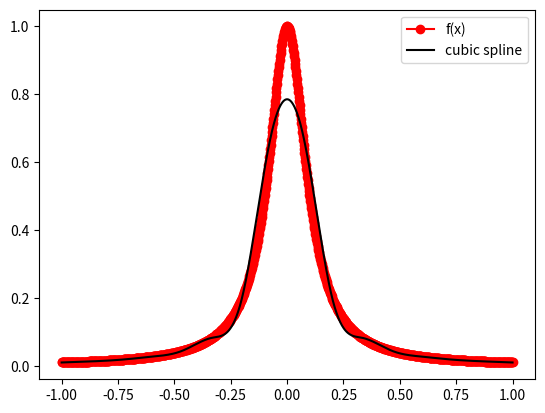
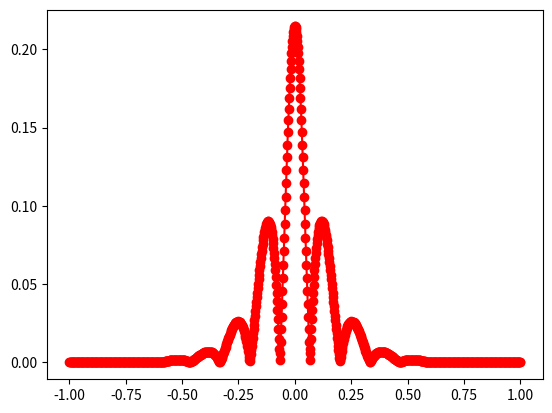

Python code for these plots, in order:
import matplotlib.pyplot as plt
import numpy as np
import math
from numpy.linalg import inv 
from scipy.sparse import diags


def driver():
    
    f = lambda x: 1/ (1 + (10*x)**2)
    a = -1
    b = 1
    
    ''' create points you want to evaluate at'''
    Neval = 1000
    xeval =  np.linspace(a,b,Neval)
    
    ''' number of intervals'''
    Nint = 15
    
    '''evaluate the linear spline'''
    yeval = eval_lin_spline(xeval,Neval,a,b,f,Nint)
    
    #evaluate cubic spline
    M = eval_Ms(Nint,f,a,b)
    print(M)
    yeval_cube = eval_poly_spline(xeval, Neval, a, b, f, Nint, M)

    ''' evaluate f at the evaluation points'''
    fex = np.zeros(Neval)
    for j in range(Neval):
      fex[j] = f(xeval[j]) 

      
    
    plt.figure()
    plt.plot(xeval,fex,'ro-',label="f(x)")
    # plt.plot(xeval,yeval,'bs-')
    plt.plot(xeval,yeval_cube, "k-",label="cubic spline")
    plt.legend()
     
    err = abs(yeval_cube-fex)    
    # print(err[900:])
    plt.figure()
    plt.plot(xeval,err,'ro-')
    plt.show()
    
    
def eval_Ms(Neval, f, a, b):
  #  print(Neval)
   offsets = [-1,0,1]
   diagVals = [np.ones(Neval-2)/12, np.ones(Neval-1)/3, np.ones(Neval-2)/12]
   x = np.linspace(a,b,Neval+1)
   y = np.zeros(Neval-1)
   coeffM = np.zeros(Neval+1)

   dx = x[1] - x[0]
   M = diags(diagVals, offsets).toarray()
   M = np.array(M)
   

   for i in range(Neval-2):
      y[i] = (f(x[i+2]) - 2*f(x[i+1]) + f(x[i]))/(2*dx**2)
   Minv = inv(M)

  #  print(, np.shape(y))
   coeffM[1:-1] = np.matmul(Minv, y)

   return coeffM

    
    
def  eval_lin_spline(xeval,Neval,a,b,f,Nint):

    '''create the intervals for piecewise approximations'''
    xint = np.linspace(a,b,Nint+1)
   
    '''create vector to store the evaluation of the linear splines'''
    yeval = np.zeros(Neval) 
    
    
    for jint in range(Nint):
        '''find indices of xeval in interval (xint(jint),xint(jint+1))'''
        '''let ind denote the indices in the intervals'''
        '''let n denote the length of ind'''
        
        ind = np.where(np.logical_and(xeval <= xint[jint+1], xeval >= xint[jint]))
        n = len(ind)
        
        '''temporarily store your info for creating a line in the interval of 
         interest'''
        a1= xint[jint]
        fa1 = f(a1)
        b1 = xint[jint+1]
        fb1 = f(b1)
        
        for kk in range(n):
           '''use your line evaluator to evaluate the lines at each of the points 
           in the interval'''
           '''yeval(ind(kk)) = call your line evaluator at xeval(ind(kk)) with 
           the points (a1,fa1) and (b1,fb1)'''
           slope = (fb1-fa1)/(b1-a1)
           interp = slope * (xeval[ind[kk]] - a1) + fa1
           yeval[ind[kk]] = interp
    # print(yeval)
    return yeval

def  eval_poly_spline(xeval,Neval,a,b,f,Nint, M):

    '''create the intervals for piecewise approximations'''
    xint = np.linspace(a,b,Nint+1)
   
    '''create vector to store the evaluation of the linear splines'''
    yeval = np.zeros(Neval) 
    
    for jint in range(Nint):
        '''find indices of xeval in interval (xint(jint),xint(jint+1))'''
        '''let ind denote the indices in the intervals'''
        '''let n denote the length of ind'''
        
        ind = np.where(np.logical_and(xeval <= xint[jint+1], xeval >= xint[jint]))
        n = len(ind)
        
        '''temporarily store your info for creating a line in the interval of 
         interest'''
        a1= xint[jint]
        fa1 = f(a1)
        b1 = xint[jint+1]
        fb1 = f(b1)
        h = b1-a1
        
        for kk in range(n):
           '''use your line evaluator to evaluate the lines at each of the points 
           in the interval'''
           '''yeval(ind(kk)) = call your line evaluator at xeval(ind(kk)) with 
           the points (a1,fa1) and (b1,fb1)'''
           C = fa1/h - h/6 * M[jint]
           D = fb1/h - h/6 * M[jint+1]
           interp = ((xint[jint+1] - xeval[ind[kk]])**3 * M[jint] / (6*h)) + ((xeval[ind[kk]] - xint[jint])**3 * M[jint+1] / (6*h)) + C*(xint[jint+1] - xeval[ind[kk]]) + D*(xeval[ind[kk]] - xint[jint])
           yeval[ind[kk]] = interp
    # print(yeval)
    return yeval
           
# if __name__ == '__main__':
#       # run the drivers only if this is called from the command line
driver()               
